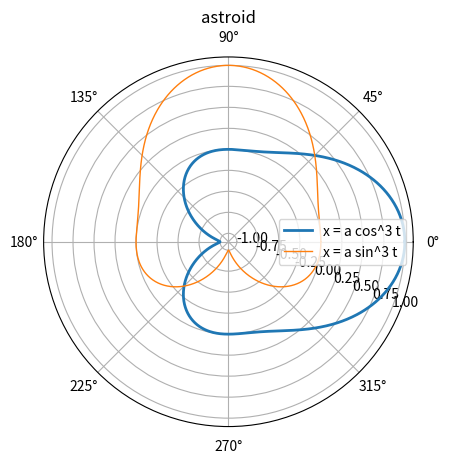

Write the Python code that produced this figure.
import numpy as np
import matplotlib.pyplot as plt

alfa = 1.0
theta = np.linspace(0, 2*np.pi, 1000)
x = alfa * np.cos(theta) ** 3
y = alfa * np.sin(theta) ** 3

fig, ax = plt.subplots(subplot_kw={'projection': 'polar'})
ax.plot(theta, x, linewidth=2, label='x = a cos^3 t')
ax.plot(theta, y, linewidth=1, label='x = a sin^3 t')

ax.set_rlabel_position(-22.5)
ax.grid(True)
ax.legend(loc='right')
plt.title('astroid')
plt.show()

